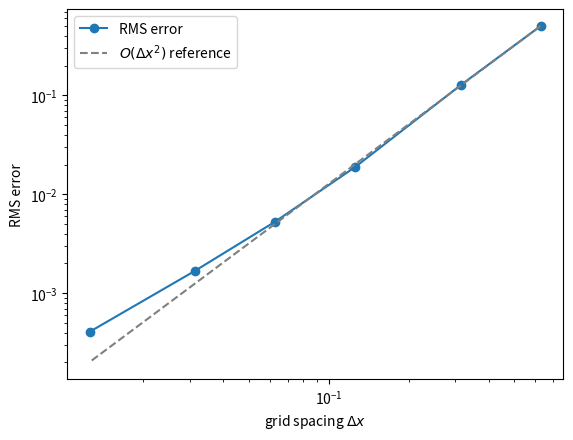

Source code (Python):
##
## === DEPENDENCIES
##

## stdlib
from pathlib import Path

## third-party
import matplotlib.pyplot as plt
import numpy
from numpy.typing import NDArray

##
## === CONSTANTS
##

X_MIN = 0.0
X_MAX = 2.0 * numpy.pi
NUM_POINTS_LIST = [10, 20, 50, 100, 200, 500]
FIGURES_DIR = Path("figures")

##
## === FUNCTIONS
##


def f(
    x: NDArray,
) -> NDArray:
    return numpy.sin(2.0 * x) + numpy.cos(x)


def df_exact(
    x: NDArray,
) -> NDArray:
    return 2.0 * numpy.cos(2.0 * x) - numpy.sin(x)


##
## === MAIN
##


def main() -> None:
    FIGURES_DIR.mkdir(exist_ok=True)
    dx_values = []
    errors = []
    for num_points in NUM_POINTS_LIST:
        x = numpy.linspace(
            start=X_MIN,
            stop=X_MAX,
            num=num_points,
            endpoint=False,
        )
        dx = float(x[1] - x[0])
        y = f(x)
        df_numerical = numpy.gradient(y, dx)
        rms_error = float(numpy.sqrt(numpy.mean((df_numerical - df_exact(x))**2)))
        dx_values.append(dx)
        errors.append(rms_error)
        print(f"\t> n={num_points:4d}, dx={dx:.4f}, rms error={rms_error:.2e}")
    dx_arr = numpy.array(dx_values)
    errors_arr = numpy.array(errors)
    ref = errors_arr[0] * (dx_arr / dx_arr[0])**2
    fig, ax = plt.subplots()
    ax.loglog(dx_arr, errors_arr, "o-", label="RMS error")
    ax.loglog(
        dx_arr,
        ref,
        "--",
        color="gray",
        label=r"$O(\Delta x^2)$ reference",
    )
    ax.set_xlabel(r"grid spacing $\Delta x$")
    ax.set_ylabel("RMS error")
    ax.legend()
    fig_path = FIGURES_DIR / "convergence.png"
    fig.savefig(fig_path, dpi=150)
    print(f"\t> saved: {fig_path}")


if __name__ == "__main__":
    main()
